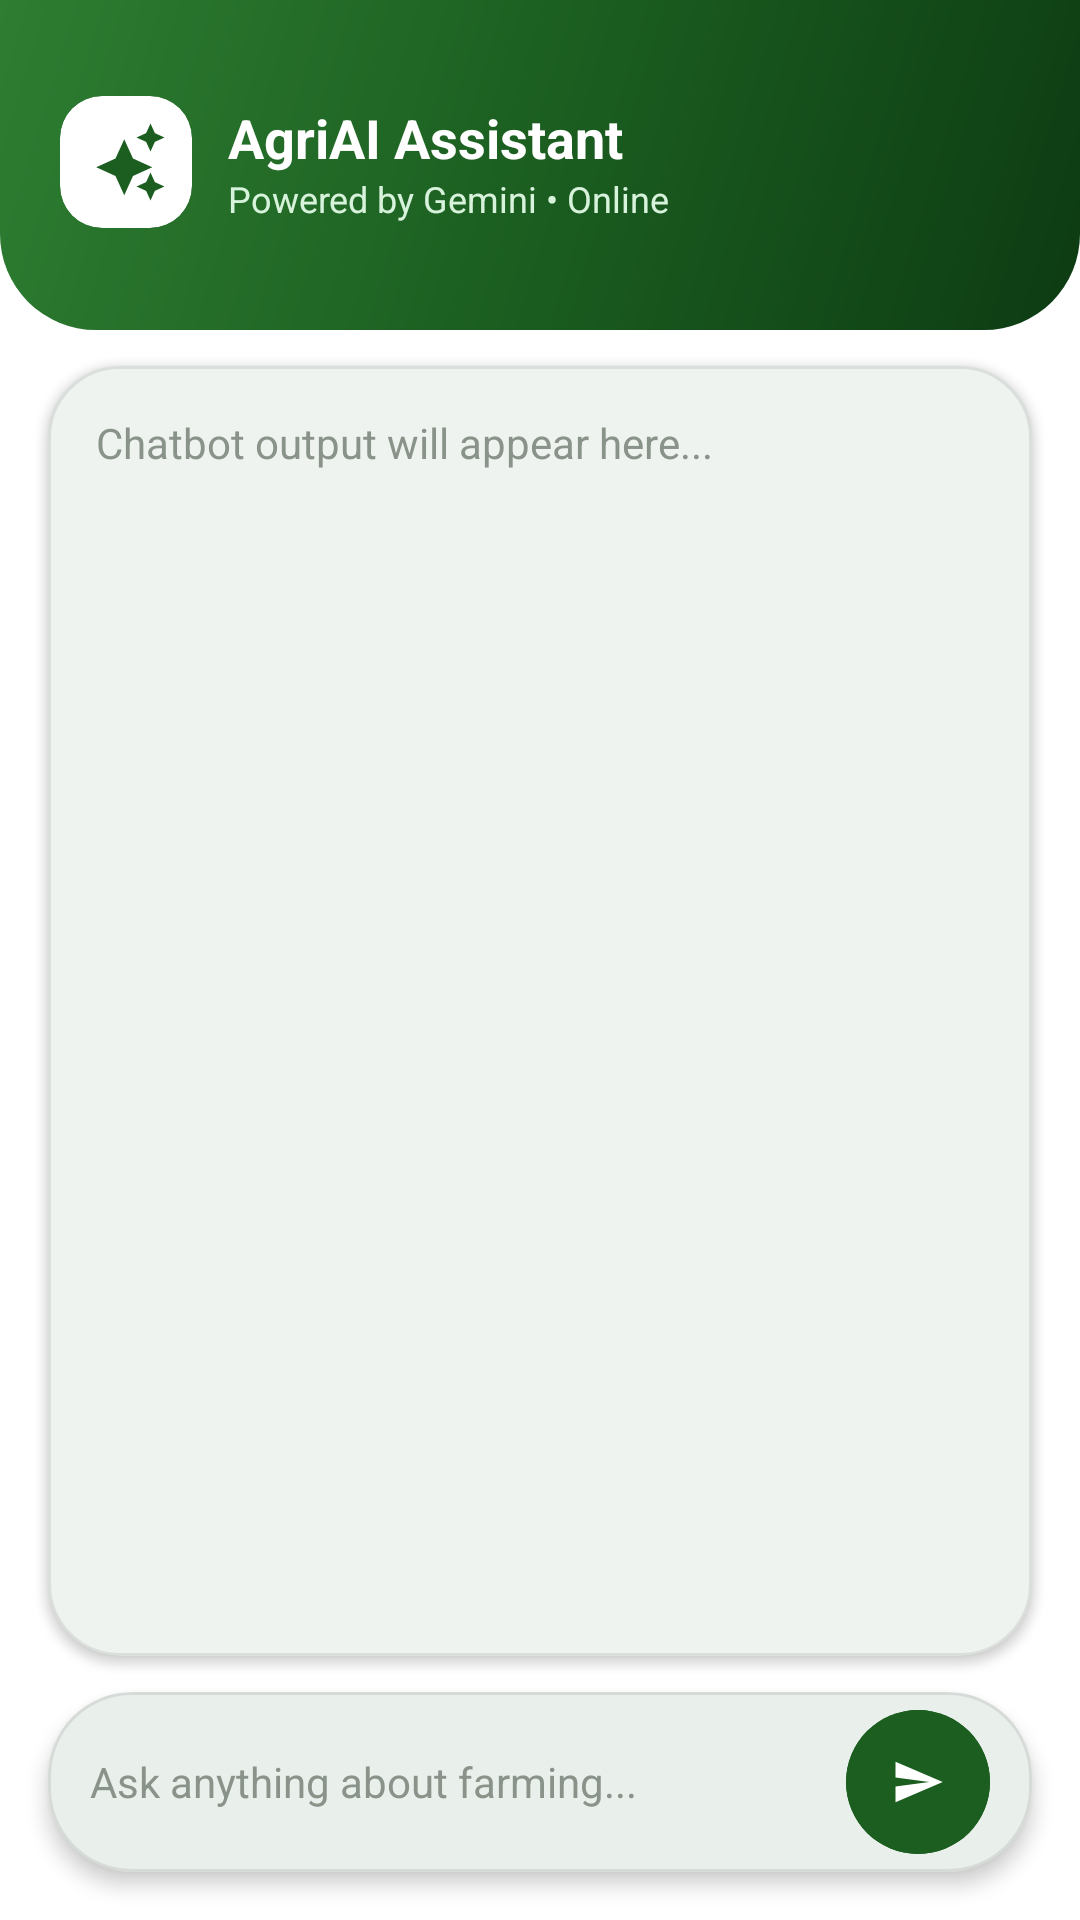

The Android layout XML behind this screen, and the referenced resources:
<!-- AndroidManifest.xml: application theme Theme.AGRICONNECT -->
<!-- res/layout/fragment_chat__bot.xml -->
<?xml version="1.0" encoding="utf-8"?>
<layout xmlns:android="http://schemas.android.com/apk/res/android"
    xmlns:app="http://schemas.android.com/apk/res-auto"
    xmlns:tools="http://schemas.android.com/tools">

    <androidx.constraintlayout.widget.ConstraintLayout
        android:layout_width="match_parent"
        android:layout_height="match_parent"
        android:background="?attr/colorSurface"
        tools:context=".chatbot.Chat_Bot">

        
        <View
            android:id="@+id/chatHeader"
            android:layout_width="match_parent"
            android:layout_height="110dp"
            android:background="@drawable/bg_header_gradient"
            app:layout_constraintTop_toTopOf="parent" />

        <LinearLayout
            android:id="@+id/chatHeaderContent"
            android:layout_width="match_parent"
            android:layout_height="wrap_content"
            android:layout_marginTop="32dp"
            android:gravity="center_vertical"
            android:orientation="horizontal"
            android:paddingHorizontal="20dp"
            app:layout_constraintTop_toTopOf="parent">

            <com.google.android.material.card.MaterialCardView
                android:layout_width="44dp"
                android:layout_height="44dp"
                app:cardBackgroundColor="@color/white"
                app:cardCornerRadius="14dp"
                app:cardElevation="0dp"
                app:strokeWidth="0dp">

                <ImageView
                    android:layout_width="match_parent"
                    android:layout_height="match_parent"
                    android:padding="8dp"
                    android:src="@drawable/ic_ai_sparkle"
                    app:tint="@color/agri_green_primary" />
            </com.google.android.material.card.MaterialCardView>

            <LinearLayout
                android:layout_width="0dp"
                android:layout_height="wrap_content"
                android:layout_marginStart="12dp"
                android:layout_weight="1"
                android:orientation="vertical">

                <TextView
                    android:layout_width="wrap_content"
                    android:layout_height="wrap_content"
                    android:fontFamily="sans-serif-bold"
                    android:text="AgriAI Assistant"
                    android:textColor="@color/white"
                    android:textSize="18sp"
                    android:textStyle="bold" />

                <TextView
                    android:layout_width="wrap_content"
                    android:layout_height="wrap_content"
                    android:fontFamily="sans-serif"
                    android:text="Powered by Gemini • Online"
                    android:textColor="#D8F3DC"
                    android:textSize="12sp" />
            </LinearLayout>
        </LinearLayout>

        
        <com.google.android.material.card.MaterialCardView
            android:id="@+id/cardChatOutput"
            android:layout_width="match_parent"
            android:layout_height="0dp"
            android:layout_marginHorizontal="16dp"
            android:layout_marginTop="12dp"
            android:layout_marginBottom="12dp"
            app:cardBackgroundColor="@color/white"
            app:cardCornerRadius="24dp"
            app:cardElevation="2dp"
            app:layout_constraintBottom_toTopOf="@+id/inputContainer"
            app:layout_constraintTop_toBottomOf="@+id/chatHeader"
            app:strokeColor="@color/agri_card_stroke_light"
            app:strokeWidth="1dp">

            <ScrollView
                android:layout_width="match_parent"
                android:layout_height="match_parent"
                android:fillViewport="true"
                android:padding="16dp">

                <EditText
                    android:id="@+id/editTextOutput"
                    android:layout_width="match_parent"
                    android:layout_height="wrap_content"
                    android:background="@android:color/transparent"
                    android:cursorVisible="false"
                    android:focusable="false"
                    android:fontFamily="sans-serif"
                    android:gravity="top|start"
                    android:hint="Chatbot output will appear here..."
                    android:inputType="textMultiLine"
                    android:lineSpacingExtra="5dp"
                    android:textColor="@color/agri_text_primary"
                    android:textColorHint="@color/agri_text_muted"
                    android:textSize="14sp" />
            </ScrollView>
        </com.google.android.material.card.MaterialCardView>

        
        <com.google.android.material.card.MaterialCardView
            android:id="@+id/inputContainer"
            android:layout_width="match_parent"
            android:layout_height="wrap_content"
            android:layout_marginHorizontal="16dp"
            android:layout_marginBottom="16dp"
            app:cardBackgroundColor="@color/white"
            app:cardCornerRadius="28dp"
            app:cardElevation="4dp"
            app:layout_constraintBottom_toBottomOf="parent"
            app:strokeColor="@color/agri_card_stroke_light"
            app:strokeWidth="1dp">

            <LinearLayout
                android:layout_width="match_parent"
                android:layout_height="wrap_content"
                android:gravity="center_vertical"
                android:orientation="horizontal"
                android:paddingHorizontal="14dp"
                android:paddingVertical="6dp">

                <EditText
                    android:id="@+id/editTextInput"
                    android:layout_width="0dp"
                    android:layout_height="wrap_content"
                    android:layout_weight="1"
                    android:background="@android:color/transparent"
                    android:fontFamily="sans-serif"
                    android:hint="Ask anything about farming..."
                    android:inputType="textCapSentences|textMultiLine"
                    android:maxLines="3"
                    android:paddingVertical="10dp"
                    android:textColor="@color/agri_text_primary"
                    android:textColorHint="@color/agri_text_muted"
                    android:textSize="14sp" />

                <com.google.android.material.button.MaterialButton
                    android:id="@+id/button"
                    android:layout_width="48dp"
                    android:layout_height="48dp"
                    android:layout_marginStart="8dp"
                    android:backgroundTint="@color/agri_green_primary"
                    android:insetLeft="0dp"
                    android:insetTop="0dp"
                    android:insetRight="0dp"
                    android:insetBottom="0dp"
                    app:cornerRadius="24dp"
                    app:icon="@drawable/ic_send"
                    app:iconGravity="textStart"
                    app:iconPadding="0dp"
                    app:iconTint="@color/white" />
            </LinearLayout>
        </com.google.android.material.card.MaterialCardView>

    </androidx.constraintlayout.widget.ConstraintLayout>
</layout>
<!-- resources referenced by this layout -->
<resources>
  <color name="agri_card_stroke_light">#15000000</color>
  <color name="agri_green_primary">#1B5E20</color>
  <color name="agri_text_muted">#8A9389</color>
  <color name="agri_text_primary">#1A1C19</color>
  <color name="white">#FFFFFFFF</color>
  <!-- drawable bg_header_gradient (drawable) -->
  <?xml version="1.0" encoding="utf-8"?>
  <shape xmlns:android="http://schemas.android.com/apk/res/android"
      android:shape="rectangle">
      <gradient
          android:angle="135"
          android:startColor="#0D3B13"
          android:centerColor="#1B5E20"
          android:endColor="#2E7D32"
          android:type="linear" />
      <corners
          android:bottomLeftRadius="32dp"
          android:bottomRightRadius="32dp" />
  </shape>
  <!-- drawable ic_ai_sparkle (drawable) -->
  <vector xmlns:android="http://schemas.android.com/apk/res/android"
      android:width="24dp"
      android:height="24dp"
      android:viewportWidth="24"
      android:viewportHeight="24">
    <path
        android:fillColor="#FF1B5E20"
        android:pathData="M19,9l1.25,-2.75L23,5l-2.75,-1.25L19,1l-1.25,2.75L15,5l2.75,1.25L19,9zM9,11l2.5,-5.5L14,11l5.5,2.5L14,16l-2.5,5.5L9,16l-5.5,-2.5L9,11zM19,15l-1.25,2.75L15,19l2.75,1.25L19,23l1.25,-2.75L23,19l-2.75,-1.25L19,15z"/>
  </vector>
  <!-- drawable ic_send (drawable) -->
  <vector xmlns:android="http://schemas.android.com/apk/res/android"
      android:width="24dp"
      android:height="24dp"
      android:viewportWidth="24"
      android:viewportHeight="24">
    <path
        android:fillColor="#FF1B5E20"
        android:pathData="M2.01,21L23,12 2.01,3 2,10l15,2 -15,2z"/>
  </vector>
  <style name="Theme.AGRICONNECT" parent="Base.Theme.AGRICONNECT" />
  <color name="md_theme_light_primary">#1B5E20</color>
  <color name="md_theme_light_onPrimary">#FFFFFF</color>
  <color name="md_theme_light_primaryContainer">#D8F3DC</color>
  <color name="md_theme_light_onPrimaryContainer">#002105</color>
  <color name="md_theme_light_secondary">#388E3C</color>
  <color name="md_theme_light_onSecondary">#FFFFFF</color>
  <color name="md_theme_light_secondaryContainer">#E8F5E9</color>
  <color name="md_theme_light_onSecondaryContainer">#0B2F10</color>
  <color name="md_theme_light_error">#BA1A1A</color>
  <color name="md_theme_light_onError">#FFFFFF</color>
  <color name="md_theme_light_errorContainer">#FFDAD6</color>
  <color name="md_theme_light_onErrorContainer">#410002</color>
  <color name="md_theme_light_background">#F8FAF7</color>
  <color name="md_theme_light_onBackground">#191C19</color>
  <color name="md_theme_light_surface">#FFFFFF</color>
  <color name="md_theme_light_onSurface">#191C19</color>
</resources>
